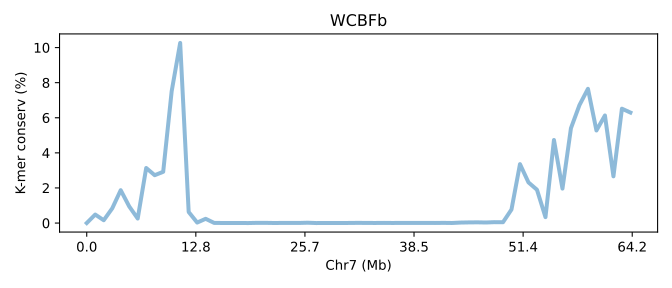

Data behind this chart, as committed beside it:
SeqID	Chr7 (Mb)	K-mer conserv (%)	Group	Group_chrom
EH23b.chr7	0.0	0.00086	0	0
EH23b.chr7	0.01557	0.4843	0	0
EH23b.chr7	0.03115	0.1602	0	0
EH23b.chr7	0.04672	0.8354	0	0
EH23b.chr7	0.06229	1.873	0	0
EH23b.chr7	0.07787	0.9478	0	0
EH23b.chr7	0.09344	0.2568	0	0
EH23b.chr7	0.109	3.138	0	0
EH23b.chr7	0.1246	2.726	0	0
EH23b.chr7	0.1402	2.921	0	0
EH23b.chr7	0.1557	7.517	0	0
EH23b.chr7	0.1713	10.27	0	0
EH23b.chr7	0.1869	0.6308	0	0
EH23b.chr7	0.2025	0.02793	0	0
EH23b.chr7	0.218	0.2419	0	0
EH23b.chr7	0.2336	0.008033	0	0
EH23b.chr7	0.2492	0.003197	0	0
EH23b.chr7	0.2647	0.00396	0	0
EH23b.chr7	0.2803	0.00424	0	0
EH23b.chr7	0.2959	9.333342666676e-05	0	0
EH23b.chr7	0.3115	0.0103	0	0
EH23b.chr7	0.327	0.01133	0	0
EH23b.chr7	0.3426	0.003013	0	0
EH23b.chr7	0.3582	0.005877	0	0
EH23b.chr7	0.3738	0.0084	0	0
EH23b.chr7	0.3893	0.005583	0	0
EH23b.chr7	0.4049	0.01846	0	0
EH23b.chr7	0.4205	0.00061	0	0
EH23b.chr7	0.4361	0.00338	0	0
EH23b.chr7	0.4516	0.002987	0	0
EH23b.chr7	0.4672	0.00155	0	0
EH23b.chr7	0.4828	0.005783	0	0
EH23b.chr7	0.4983	0.0103	0	0
EH23b.chr7	0.5139	0.005433	0	0
EH23b.chr7	0.5295	0.00425	0	0
EH23b.chr7	0.5451	0.008547	0	0
EH23b.chr7	0.5606	0.003843	0	0
EH23b.chr7	0.5762	0.007673	0	0
EH23b.chr7	0.5918	0.006737	0	0
EH23b.chr7	0.6074	0.006963	0	0
EH23b.chr7	0.6229	0.008377	0	0
EH23b.chr7	0.6385	0.0046	0	0
EH23b.chr7	0.6541	0.01067	0	0
EH23b.chr7	0.6697	0.00339	0	0
EH23b.chr7	0.6852	0.02697	0	0
EH23b.chr7	0.7008	0.03619	0	0
EH23b.chr7	0.7164	0.04073	0	0
EH23b.chr7	0.7319	0.03123	0	0
EH23b.chr7	0.7475	0.05053	0	0
EH23b.chr7	0.7631	0.04643	0	0
EH23b.chr7	0.7787	0.7713	0	0
EH23b.chr7	0.7942	3.358	0	0
EH23b.chr7	0.8098	2.315	0	0
EH23b.chr7	0.8254	1.898	0	0
EH23b.chr7	0.841	0.3374	0	0
EH23b.chr7	0.8565	4.733	0	0
EH23b.chr7	0.8721	1.963	0	0
EH23b.chr7	0.8877	5.406	0	0
EH23b.chr7	0.9033	6.721	0	0
EH23b.chr7	0.9188	7.65	0	0
... 5 more rows
